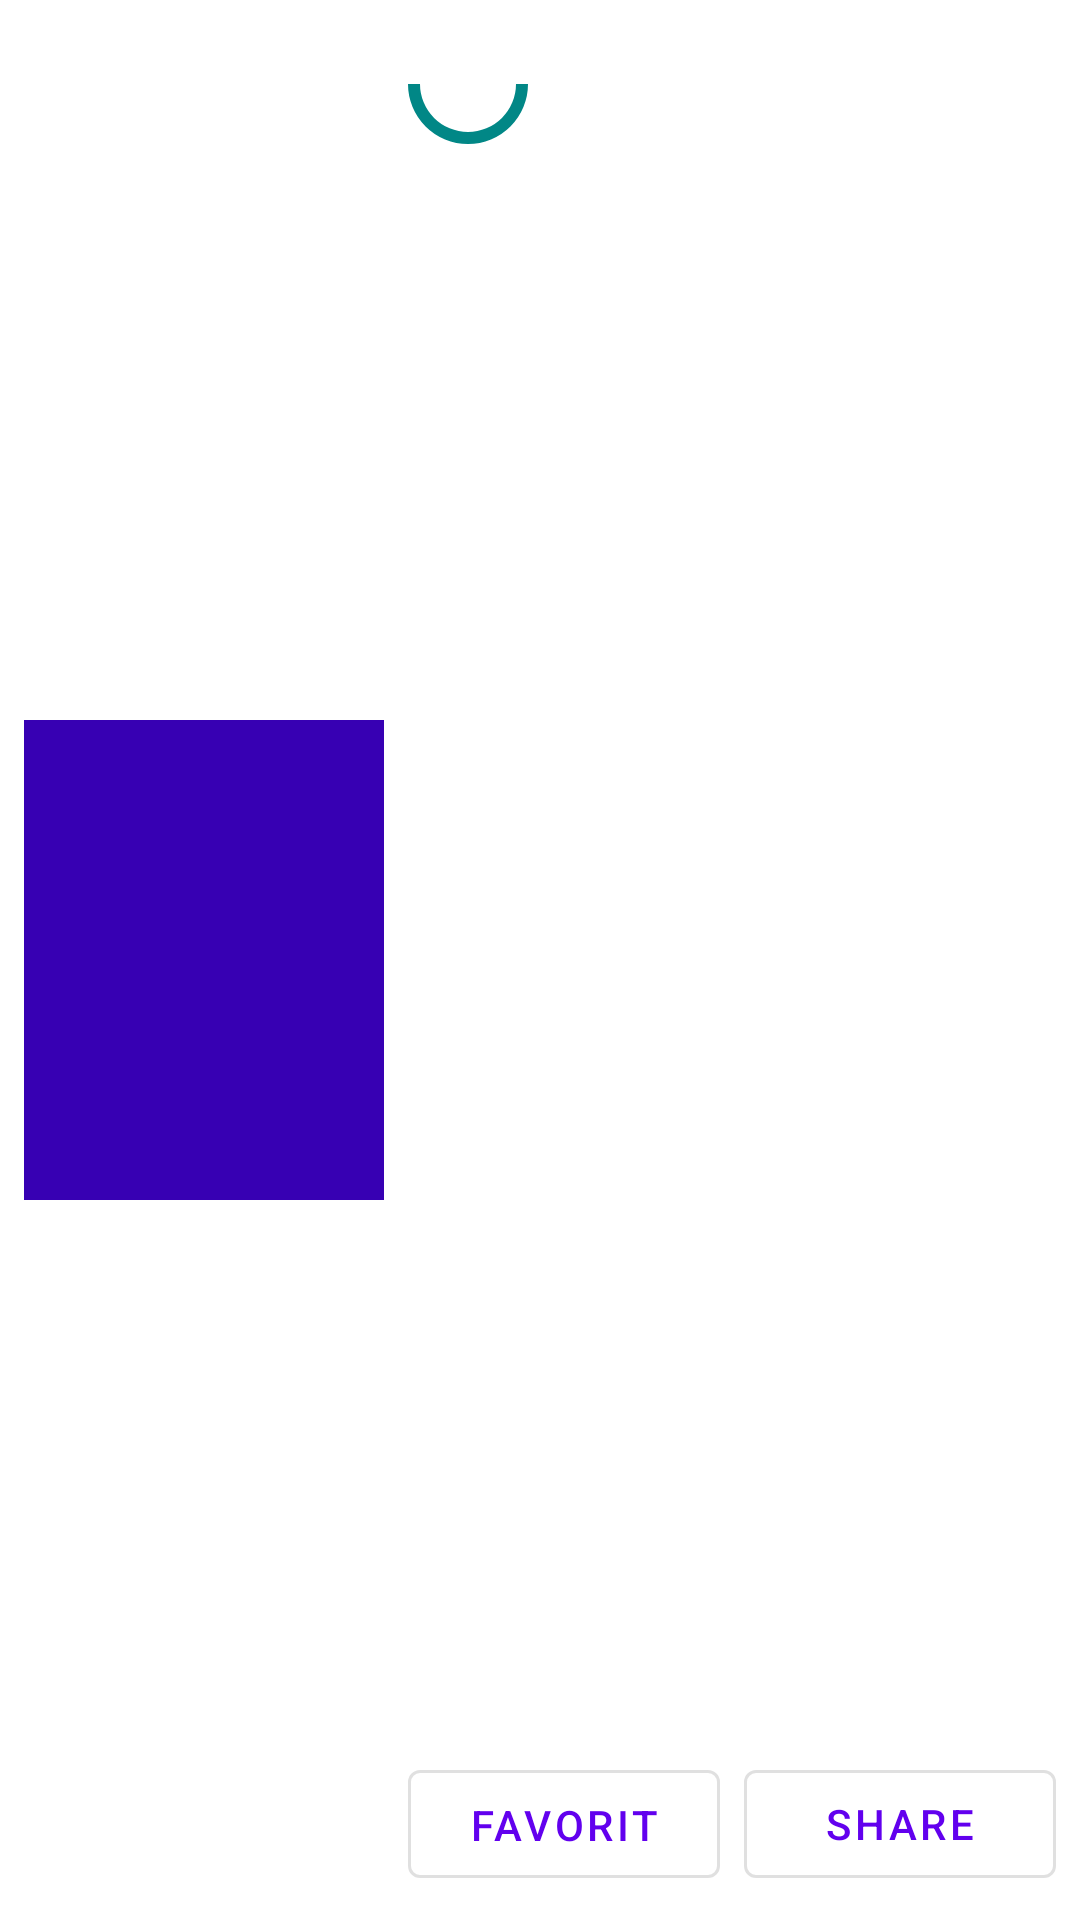

This screen was rendered from an Android layout file. Write that file and the resources it references.
<!-- AndroidManifest.xml: application theme Theme.RepoAndLiveSubmission -->
<!-- res/layout/fragment_base_item.xml -->
<?xml version="1.0" encoding="utf-8"?>
<androidx.constraintlayout.widget.ConstraintLayout xmlns:android="http://schemas.android.com/apk/res/android"
    android:layout_width="match_parent"
    android:layout_height="wrap_content"
    xmlns:app="http://schemas.android.com/apk/res-auto"
    xmlns:tools="http://schemas.android.com/tools"
    android:padding="8dp">

    <ImageView
        android:id="@+id/img_poster_movie_list"
        android:layout_width="120dp"
        android:layout_height="160dp"
        android:contentDescription="@string/description_poster"
        android:scaleType="centerCrop"
        app:layout_constraintBottom_toBottomOf="parent"
        app:layout_constraintStart_toStartOf="parent"
        app:layout_constraintTop_toTopOf="parent"
        android:src="@color/purple_700" />

    <ProgressBar
        android:id="@+id/progress_vote_movie"
        style="@style/Widget.AppCompat.ProgressBar.Horizontal"
        android:layout_width="40dp"
        android:layout_height="40dp"
        android:layout_marginStart="8dp"
        android:progress="50"
        android:progressDrawable="@drawable/circle"
        app:layout_constraintStart_toEndOf="@id/img_poster_movie_list"
        app:layout_constraintTop_toTopOf="parent" />

    <TextView
        android:id="@+id/tv_vote_movie"
        android:layout_width="0dp"
        android:layout_height="0dp"
        android:gravity="center"
        android:textColor="@color/black"
        android:textStyle="bold"
        app:layout_constraintBottom_toBottomOf="@id/progress_vote_movie"
        app:layout_constraintEnd_toEndOf="@id/progress_vote_movie"
        app:layout_constraintStart_toStartOf="@id/progress_vote_movie"
        app:layout_constraintTop_toTopOf="@id/progress_vote_movie"
        tools:text="50%" />

    <TextView
        android:id="@+id/tv_title_movie_list"
        android:layout_width="0dp"
        android:layout_height="wrap_content"
        android:layout_marginStart="8dp"
        android:textColor="@color/black"
        android:textSize="16sp"
        android:textStyle="bold"
        app:layout_constraintBottom_toTopOf="@+id/tv_date_movie"
        app:layout_constraintEnd_toEndOf="parent"
        app:layout_constraintHorizontal_bias="0.5"
        app:layout_constraintStart_toEndOf="@id/progress_vote_movie"
        app:layout_constraintTop_toTopOf="@+id/progress_vote_movie"
        app:layout_constraintVertical_chainStyle="packed"
        tools:text="Judul Movie" />

    <TextView
        android:id="@+id/tv_date_movie"
        android:layout_width="0dp"
        android:layout_height="wrap_content"
        android:layout_marginStart="8dp"
        android:textSize="12sp"
        app:layout_constraintBottom_toBottomOf="@+id/progress_vote_movie"
        app:layout_constraintEnd_toEndOf="parent"
        app:layout_constraintHorizontal_bias="0.5"
        app:layout_constraintStart_toEndOf="@id/progress_vote_movie"
        app:layout_constraintTop_toBottomOf="@+id/tv_title_movie_list"
        tools:text="Release Date: 01-01-2019" />

    <TextView
        android:id="@+id/tv_overview_movie"
        android:layout_width="0dp"
        android:layout_height="0dp"
        android:layout_marginStart="8dp"
        android:layout_marginTop="8dp"
        app:layout_constraintBottom_toTopOf="@id/btn_like"
        app:layout_constraintEnd_toEndOf="parent"
        app:layout_constraintStart_toEndOf="@id/img_poster_movie_list"
        app:layout_constraintTop_toBottomOf="@id/tv_date_movie"
        tools:text="After fighting his demons for decades, John Rambo now lives in peace on his family ranch in Arizona, but his rest is interrupted when Gabriela, the granddaughter of his housekeeper María, disappears after crossing the border into Mexico to meet her biological father. Rambo, who has become a true father figure for Gabriela over the years, undertakes a desperate and dangerous journey to find her." />

    <com.google.android.material.button.MaterialButton
        android:id="@+id/btn_like"
        android:layout_width="0dp"
        android:layout_height="wrap_content"
        android:layout_marginEnd="8dp"
        android:maxLines="1"
        android:text="@string/title_favorite"
        style="@style/Widget.MaterialComponents.Button.OutlinedButton"
        app:icon="@drawable/ic_favorite_black_24dp"
        app:layout_constraintBottom_toBottomOf="parent"
        app:layout_constraintEnd_toStartOf="@+id/btn_share"
        app:layout_constraintHorizontal_bias="0.0"
        app:layout_constraintHorizontal_chainStyle="packed"
        app:layout_constraintStart_toEndOf="@+id/img_poster_movie_list"
        app:layout_constraintStart_toStartOf="@+id/tv_overview_movie"
        app:layout_constraintTop_toBottomOf="@id/tv_overview_movie" />

    <com.google.android.material.button.MaterialButton
        android:id="@+id/btn_share"
        android:layout_width="0dp"
        android:layout_height="wrap_content"
        android:maxLines="1"
        android:text="@string/title_share"
        style="@style/Widget.MaterialComponents.Button.OutlinedButton"
        app:icon="@drawable/ic_share_black_24dp"
        app:layout_constraintBottom_toBottomOf="parent"
        app:layout_constraintEnd_toEndOf="@+id/tv_overview_movie"
        app:layout_constraintHorizontal_bias="0.5"
        app:layout_constraintStart_toEndOf="@+id/btn_like"
        app:layout_constraintTop_toTopOf="@id/btn_like" />

</androidx.constraintlayout.widget.ConstraintLayout>
<!-- resources referenced by this layout -->
<resources>
  <!-- drawable circle (drawable) -->
  <?xml version="1.0" encoding="utf-8"?>
  <shape xmlns:android="http://schemas.android.com/apk/res/android"
      android:shape="ring"
      android:innerRadiusRatio="2.5"
      android:thickness="4dp"
      android:useLevel="true">
      <solid android:color="@color/teal_700"/>
  
  </shape>
  <string name="description_poster">Poster Image</string>
  <string name="title_favorite">Favorite</string>
  <string name="title_share">Share</string>
  <style name="Theme.RepoAndLiveSubmission" parent="Theme.MaterialComponents.DayNight.DarkActionBar">
          
          <item name="colorPrimary">@color/purple_500</item>
          <item name="colorPrimaryVariant">@color/purple_700</item>
          <item name="colorOnPrimary">@color/white</item>
          
          <item name="colorSecondary">@color/teal_200</item>
          <item name="colorSecondaryVariant">@color/teal_700</item>
          <item name="colorOnSecondary">@color/black</item>
          
          <item name="android:statusBarColor" tools:targetApi="l">?attr/colorPrimaryVariant</item>
          
      </style>
  <!-- not gathered from this repository: default colours our renderer supplied (Android Studio template values) -->
  <color name="purple_500">#FF6200EE</color>
  <color name="purple_700">#FF3700B3</color>
  <color name="teal_200">#FF03DAC5</color>
  <color name="teal_700">#FF018786</color>
  <color name="black">#FF000000</color>
  <color name="white">#FFFFFFFF</color>
</resources>
